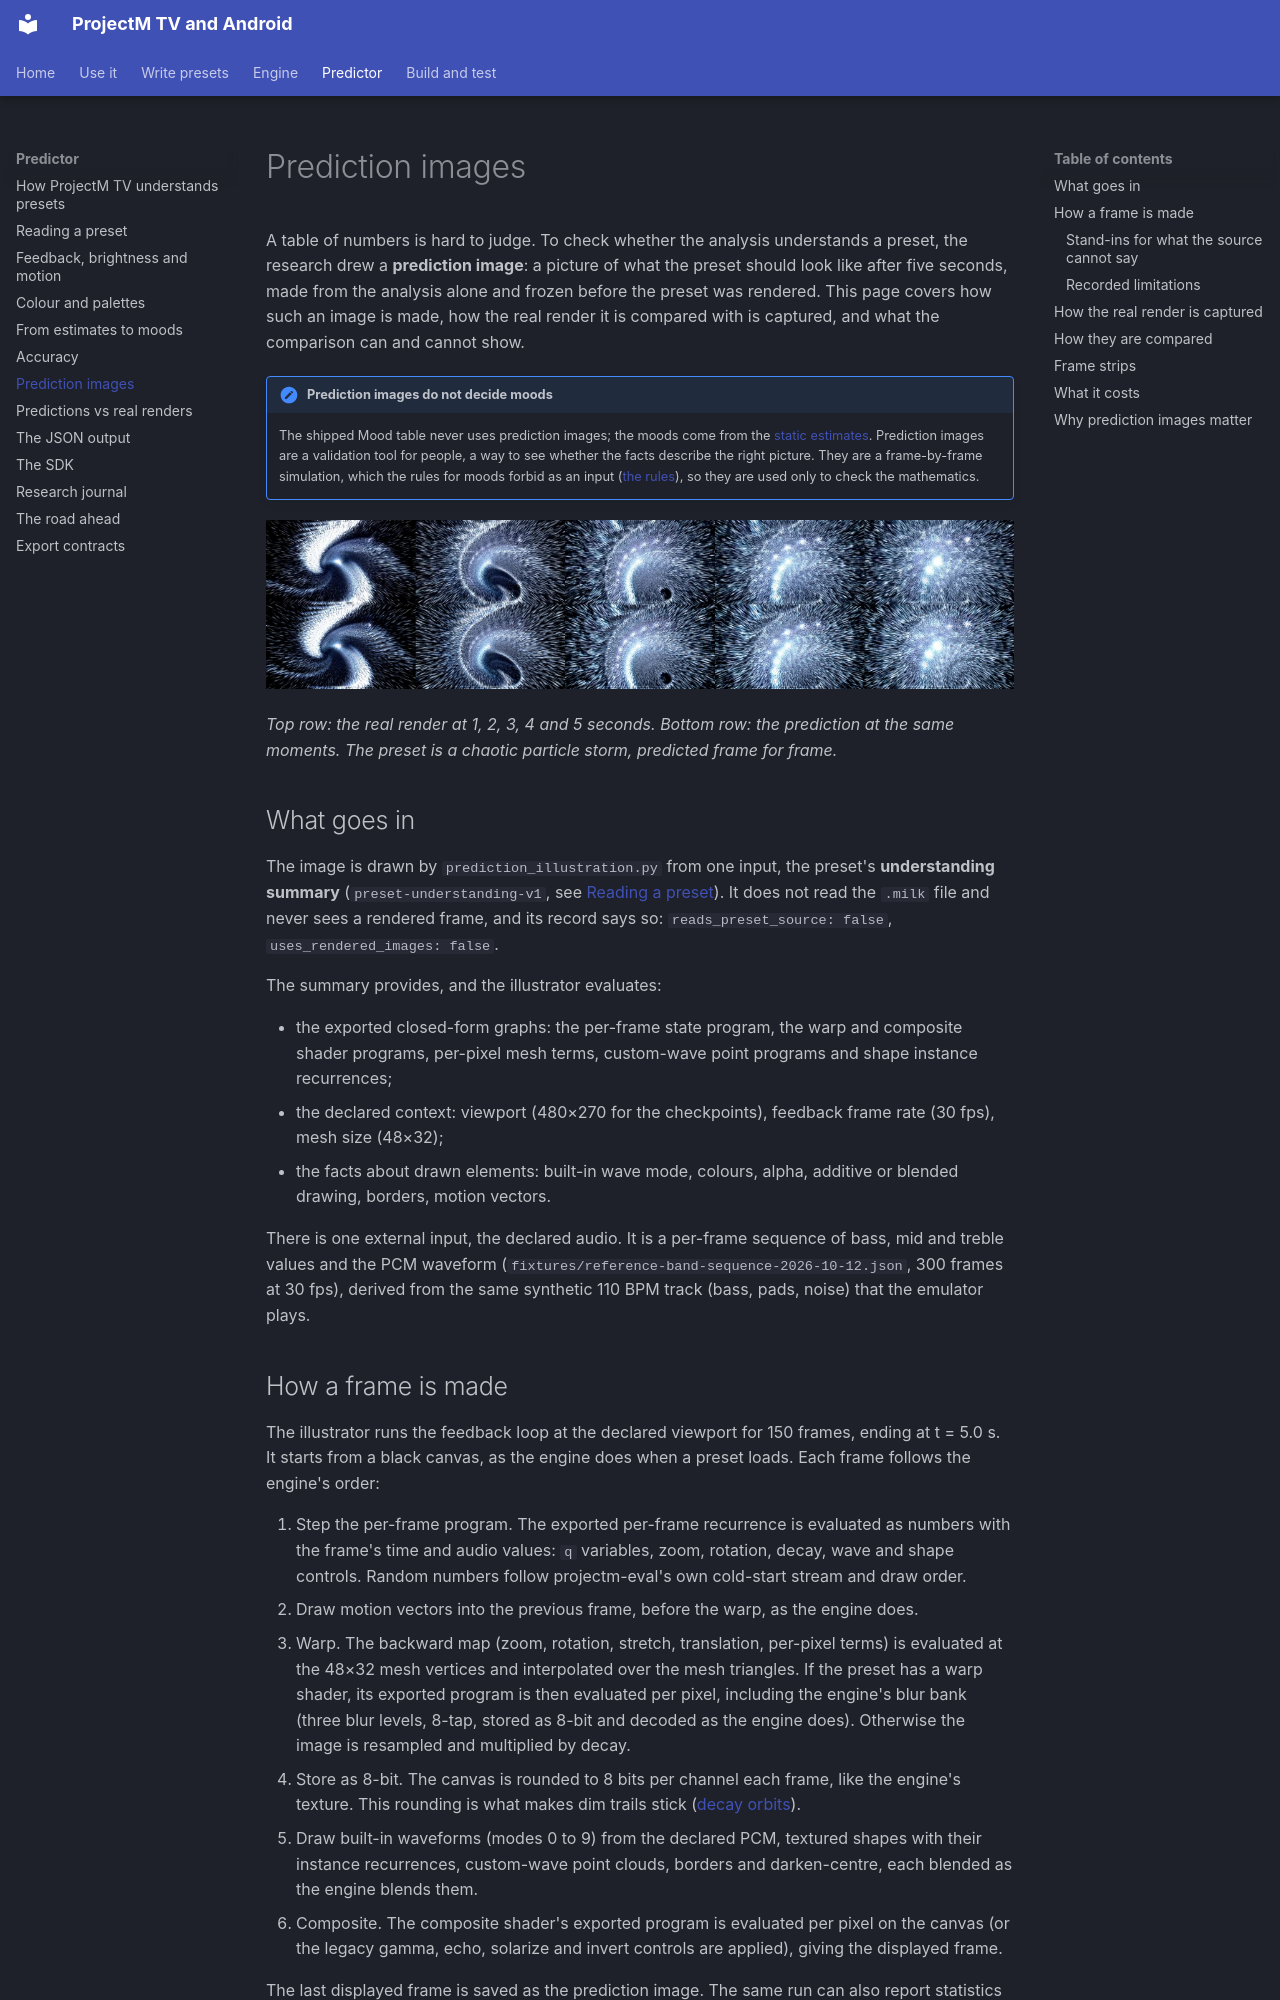

repository: johnneerdael/ProjectM-Android · page: predictor/prediction-images/index.html · generator: mkdocs

# Prediction images

A table of numbers is hard to judge. To check whether the analysis understands a preset, the research drew a **prediction image**: a picture of what the preset should look like after five seconds, made from the analysis alone and frozen before the preset was rendered. This page covers how such an image is made, how the real render it is compared with is captured, and what the comparison can and cannot show.

!!! note "Prediction images do not decide moods"
    The shipped Mood table never uses prediction images; the moods come from the [static estimates](mood-table.md). Prediction images are a validation tool for people, a way to see whether the facts describe the right picture. They are a frame-by-frame simulation, which the rules for moods forbid as an input ([the rules](../predictor.md#the-rules)), so they are used only to check the mathematics.

![Five moments of "suksma - delicious carnal amorality": render (top) and prediction (bottom) at 1, 2, 3, 4 and 5 seconds](../images/predictor/delicious-carnal-amorality-strip.jpg)

*Top row: the real render at 1, 2, 3, 4 and 5 seconds. Bottom row: the prediction at the same moments. The preset is a chaotic particle storm, predicted frame for frame.*

## What goes in

The image is drawn by `prediction_illustration.py` from one input, the preset's **understanding summary** (`preset-understanding-v1`, see [Reading a preset](source-reading.md)). It does not read the `.milk` file and never sees a rendered frame, and its record says so: `reads_preset_source: false`, `uses_rendered_images: false`.

The summary provides, and the illustrator evaluates:

- the exported closed-form graphs: the per-frame state program, the warp and composite shader programs, per-pixel mesh terms, custom-wave point programs and shape instance recurrences;
- the declared context: viewport (480×270 for the checkpoints), feedback frame rate (30 fps), mesh size (48×32);
- the facts about drawn elements: built-in wave mode, colours, alpha, additive or blended drawing, borders, motion vectors.

There is one external input, the declared audio. It is a per-frame sequence of bass, mid and treble values and the PCM waveform (`fixtures/reference-band-sequence-2026-10-12.json`, 300 frames at 30 fps), derived from the same synthetic 110 BPM track (bass, pads, noise) that the emulator plays.
